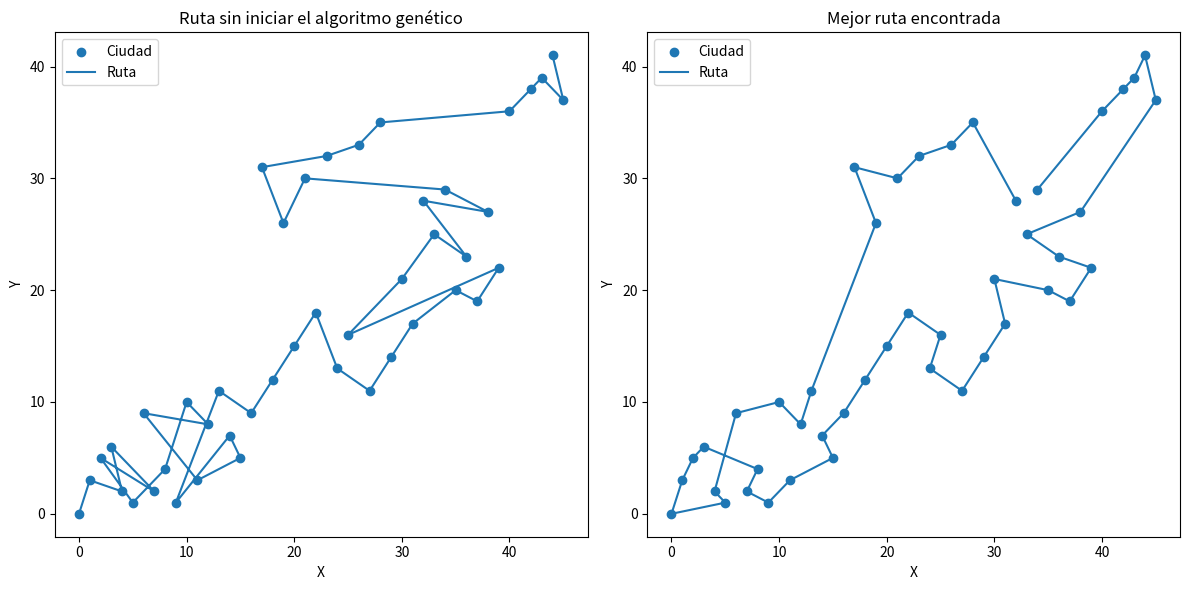

Write Python code to recreate this figure.
import random
import math
import matplotlib.pyplot as plt

# Función que calcula la distancia entre dos ciudades (puntos) en un plano cartesiano
def distancia(ciudad1, ciudad2):
    x_distancia = abs(ciudad1[0] - ciudad2[0])
    y_distancia = abs(ciudad1[1] - ciudad2[1])
    distancia = math.sqrt(x_distancia**2 + y_distancia**2)
    return distancia

# Clase que representa el fitness (aptitud) de un conjunto de ciudades
class Aptitud:
    def __init__(self, ruta):
        self.ruta = ruta
        self.distancia = self.distancia_ruta()
        self.fitness = 1 / self.distancia

    # Método que calcula la distancia total de una ruta sumando las distancias entre ciudades adyacentes
    def distancia_ruta(self):
        distancia_ruta = 0.0
        for i in range(len(self.ruta)):
            desde_ciudad = self.ruta[i]
            hacia_ciudad = self.ruta[(i + 1) % len(self.ruta)]
            distancia_ruta += distancia(desde_ciudad, hacia_ciudad)
        return distancia_ruta

# Función que crea una ruta aleatoria a partir de una lista de ciudades
def crear_ruta(lista_ciudades):
    return random.sample(lista_ciudades, len(lista_ciudades))

# Función que inicializa la población generando un conjunto de rutas aleatorias
def poblacion_inicial(tamano_poblacion, lista_ciudades):
    poblacion = []
    for _ in range(tamano_poblacion):
        poblacion.append(crear_ruta(lista_ciudades))
    return poblacion

# Función que ordena las rutas de la población en función de su aptitud (fitness)
def ordenar_rutas(poblacion):
    resultados_aptitud = []
    for i, ruta in enumerate(poblacion):
        aptitud = Aptitud(ruta)
        resultados_aptitud.append((i, aptitud.fitness))
    return sorted(resultados_aptitud, key=lambda item: item[1], reverse=True)

# Función de selección que elige las mejores rutas para la reproducción (basado en la aptitud)
def seleccion(poblacion_ordenada, tamano_elite):
    resultados_seleccion = []
    suma_acumulada = 0
    for i in range(len(poblacion_ordenada)):
        suma_acumulada += poblacion_ordenada[i][1]
        resultados_seleccion.append(poblacion_ordenada[i][0])
        if i >= tamano_elite - 1:
            break
    for i in range(len(poblacion_ordenada) - tamano_elite):
        seleccionado = random.random() * suma_acumulada
        for i in range(len(poblacion_ordenada)):
            seleccionado -= poblacion_ordenada[i][1]
            if seleccionado <= 0:
                resultados_seleccion.append(poblacion_ordenada[i][0])
                break
    return resultados_seleccion

# Función que crea el pool de reproducción seleccionando las rutas correspondientes
def pool_reproduccion(poblacion, resultados_seleccion):
    pool_reproduccion = []
    for i in resultados_seleccion:
        pool_reproduccion.append(poblacion[i])
    return pool_reproduccion

# Función que crea una nueva ruta combinando dos rutas padre
def cruzar(padre1, padre2):
    hijo = []
    hijo_padre1 = []
    hijo_padre2 = []

    gen_a = random.randint(0, len(padre1) - 1)
    gen_b = random.randint(0, len(padre1) - 1)

    inicio_gen = min(gen_a, gen_b)
    fin_gen = max(gen_a, gen_b)

    for i in range(inicio_gen, fin_gen):
        hijo_padre1.append(padre1[i])

    hijo_padre2 = [item for item in padre2 if item not in hijo_padre1]

    hijo.extend(hijo_padre1)
    hijo.extend(hijo_padre2)
    return hijo

# Función que crea la siguiente generación de rutas (nueva población)
def siguiente_generacion(generacion_actual, tamano_elite, tasa_mutacion):
    poblacion_ordenada = ordenar_rutas(generacion_actual)
    resultados_seleccion = seleccion(poblacion_ordenada, tamano_elite)
    pool_reproduccion_local = pool_reproduccion(generacion_actual, resultados_seleccion)  # Cambio de nombre de variable
    hijos = []
    longitud_pool_reproduccion = len(pool_reproduccion_local)  # Usar el nuevo nombre de variable
    for i in range(tamano_elite):
        hijos.append(pool_reproduccion_local[i])  # Usar el nuevo nombre de variable
    for i in range(longitud_pool_reproduccion - tamano_elite):
        hijo = cruzar(pool_reproduccion_local[i], pool_reproduccion_local[longitud_pool_reproduccion - i - 1])  # Usar el nuevo nombre de variable
        hijos.append(hijo)
    return mutar_poblacion(hijos, tasa_mutacion)

# Función que muta una ruta con una cierta tasa de mutación
def mutar(individual, tasa_mutacion):
    for intercambio in range(len(individual)):
        if random.random() < tasa_mutacion:
            intercambiar_con = random.randint(0, len(individual) - 1)
            individual[intercambio], individual[intercambiar_con] = individual[intercambiar_con], individual[intercambio]
    return individual

# Función que aplica la mutación a toda la población
def mutar_poblacion(poblacion, tasa_mutacion):
    poblacion_mutada = []
    for individuo in poblacion:
        individuo_mutado = mutar(individuo, tasa_mutacion)
        poblacion_mutada.append(individuo_mutado)
    return poblacion_mutada

# Función que ejecuta el algoritmo genético para encontrar la mejor ruta
def algoritmo_genetico(lista_ciudades, tamano_poblacion, tamano_elite, tasa_mutacion, generaciones):
    poblacion_actual = poblacion_inicial(tamano_poblacion, lista_ciudades)
    mejor_ruta = poblacion_actual[ordenar_rutas(poblacion_actual)[0][0]]
    print("Ruta sin iniciar el algoritmo genético:")
    print(mejor_ruta)
    print("Distancia a recorrer:", 1 / ordenar_rutas(poblacion_actual)[0][1])
    for _ in range(generaciones):
        poblacion_actual = siguiente_generacion(poblacion_actual, tamano_elite, tasa_mutacion)
    mejor_ruta_indice = ordenar_rutas(poblacion_actual)[0][0]
    mejor_ruta = poblacion_actual[mejor_ruta_indice]
    print("Mejor ruta encontrada:")
    print(mejor_ruta)
    print("Distancia a recorrer:", 1 / ordenar_rutas(poblacion_actual)[0][1])
    return mejor_ruta

# Función para graficar la ruta inicial y la mejor ruta encontrada
def graficar_rutas(ruta_inicial, mejor_ruta):
    fig, (ax1, ax2) = plt.subplots(1, 2, figsize=(12, 6))
    
    # Graficar la ruta inicial
    x_coords_init = [ciudad[0] for ciudad in ruta_inicial]
    y_coords_init = [ciudad[1] for ciudad in ruta_inicial]
    ax1.scatter(x_coords_init, y_coords_init, label="Ciudad")
    ax1.plot(x_coords_init, y_coords_init, label="Ruta")
    ax1.legend(loc="upper left")
    ax1.set_xlabel("X")
    ax1.set_ylabel("Y")
    ax1.set_title("Ruta sin iniciar el algoritmo genético")
    
    # Graficar la mejor ruta encontrada
    x_coords_best = [ciudad[0] for ciudad in mejor_ruta]
    y_coords_best = [ciudad[1] for ciudad in mejor_ruta]
    ax2.scatter(x_coords_best, y_coords_best, label="Ciudad")
    ax2.plot(x_coords_best, y_coords_best, label="Ruta")
    ax2.legend(loc="upper left")
    ax2.set_xlabel("X")
    ax2.set_ylabel("Y")
    ax2.set_title("Mejor ruta encontrada")
    
    plt.tight_layout()
    plt.show()

# Coordenadas manuales para cada ciudad en el plano
ciudades = [(0, 0), (1, 3), (4, 2), (3, 6), (7, 2),
            (2, 5), (5, 1), (8, 4), (10, 10), (12, 8),
            (6, 9), (11, 3), (15, 5), (14, 7), (9, 1),
            (13, 11), (16, 9), (18, 12), (20, 15), (22, 18),
            (24, 13), (27, 11), (29, 14), (31, 17), (35, 20),
            (37, 19), (39, 22), (25, 16), (30, 21), (33, 25),
            (36, 23), (32, 28), (38, 27), (34, 29), (21, 30),
            (19, 26), (17, 31), (23, 32), (26, 33), (28, 35),
            (40, 36), (42, 38), (43, 39), (45, 37), (44, 41)]

mejor_ruta_encontrada = algoritmo_genetico(ciudades, 100, 20, 0.01, 1000)

graficar_rutas(ciudades, mejor_ruta_encontrada)
